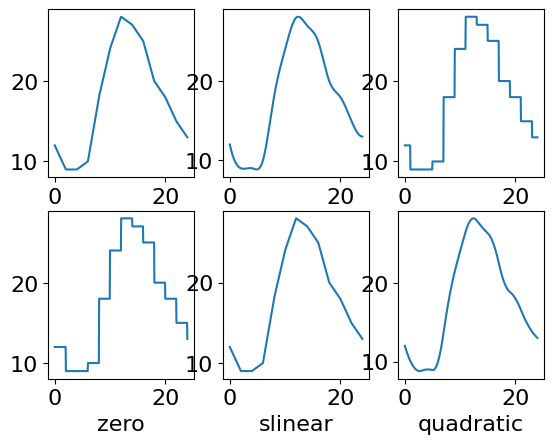

The script that saved this image:
import numpy as np
import matplotlib.pyplot as plt
from scipy.interpolate import interp1d

x=np.arange(0,25,2)
y=np.array([12,9,9,10,18,24,28,27,25,20,18,15,13])
xnew=np.linspace(0,24,500)
f1=interp1d(x,y,'linear');y1=f1(xnew)
f2=interp1d(x,y,'cubic');y2=f2(xnew)
f3=interp1d(x,y,'nearest');y3=f3(xnew)
f4=interp1d(x,y,'zero');y4=f4(xnew)
f5=interp1d(x,y,'slinear');y5=f5(xnew)
f6=interp1d(x,y,'quadratic');y6=f6(xnew)

plt.rc('font',size=16)
plt.rc('font',family='SimHei')

plt.subplot(2,3,1)
plt.plot(xnew,y1)
plt.xlabel("linear") #分段线性插值

plt.subplot(2,3,2)
plt.plot(xnew,y2)
plt.xlabel("cubic") #三次样条插值

plt.subplot(2,3,3)
plt.plot(xnew,y3)
plt.xlabel("nearest")  #最近邻点插值


plt.subplot(2,3,4)
plt.plot(xnew,y4)
plt.xlabel("zero")

plt.subplot(2,3,5)
plt.plot(xnew,y5)
plt.xlabel("slinear")

plt.subplot(2,3,6)
plt.plot(xnew,y6)
plt.xlabel("quadratic")

plt.savefig('C:\\Users\\Administrator\\Desktop\\figure7_4.png',dpi=500)
plt.show()
